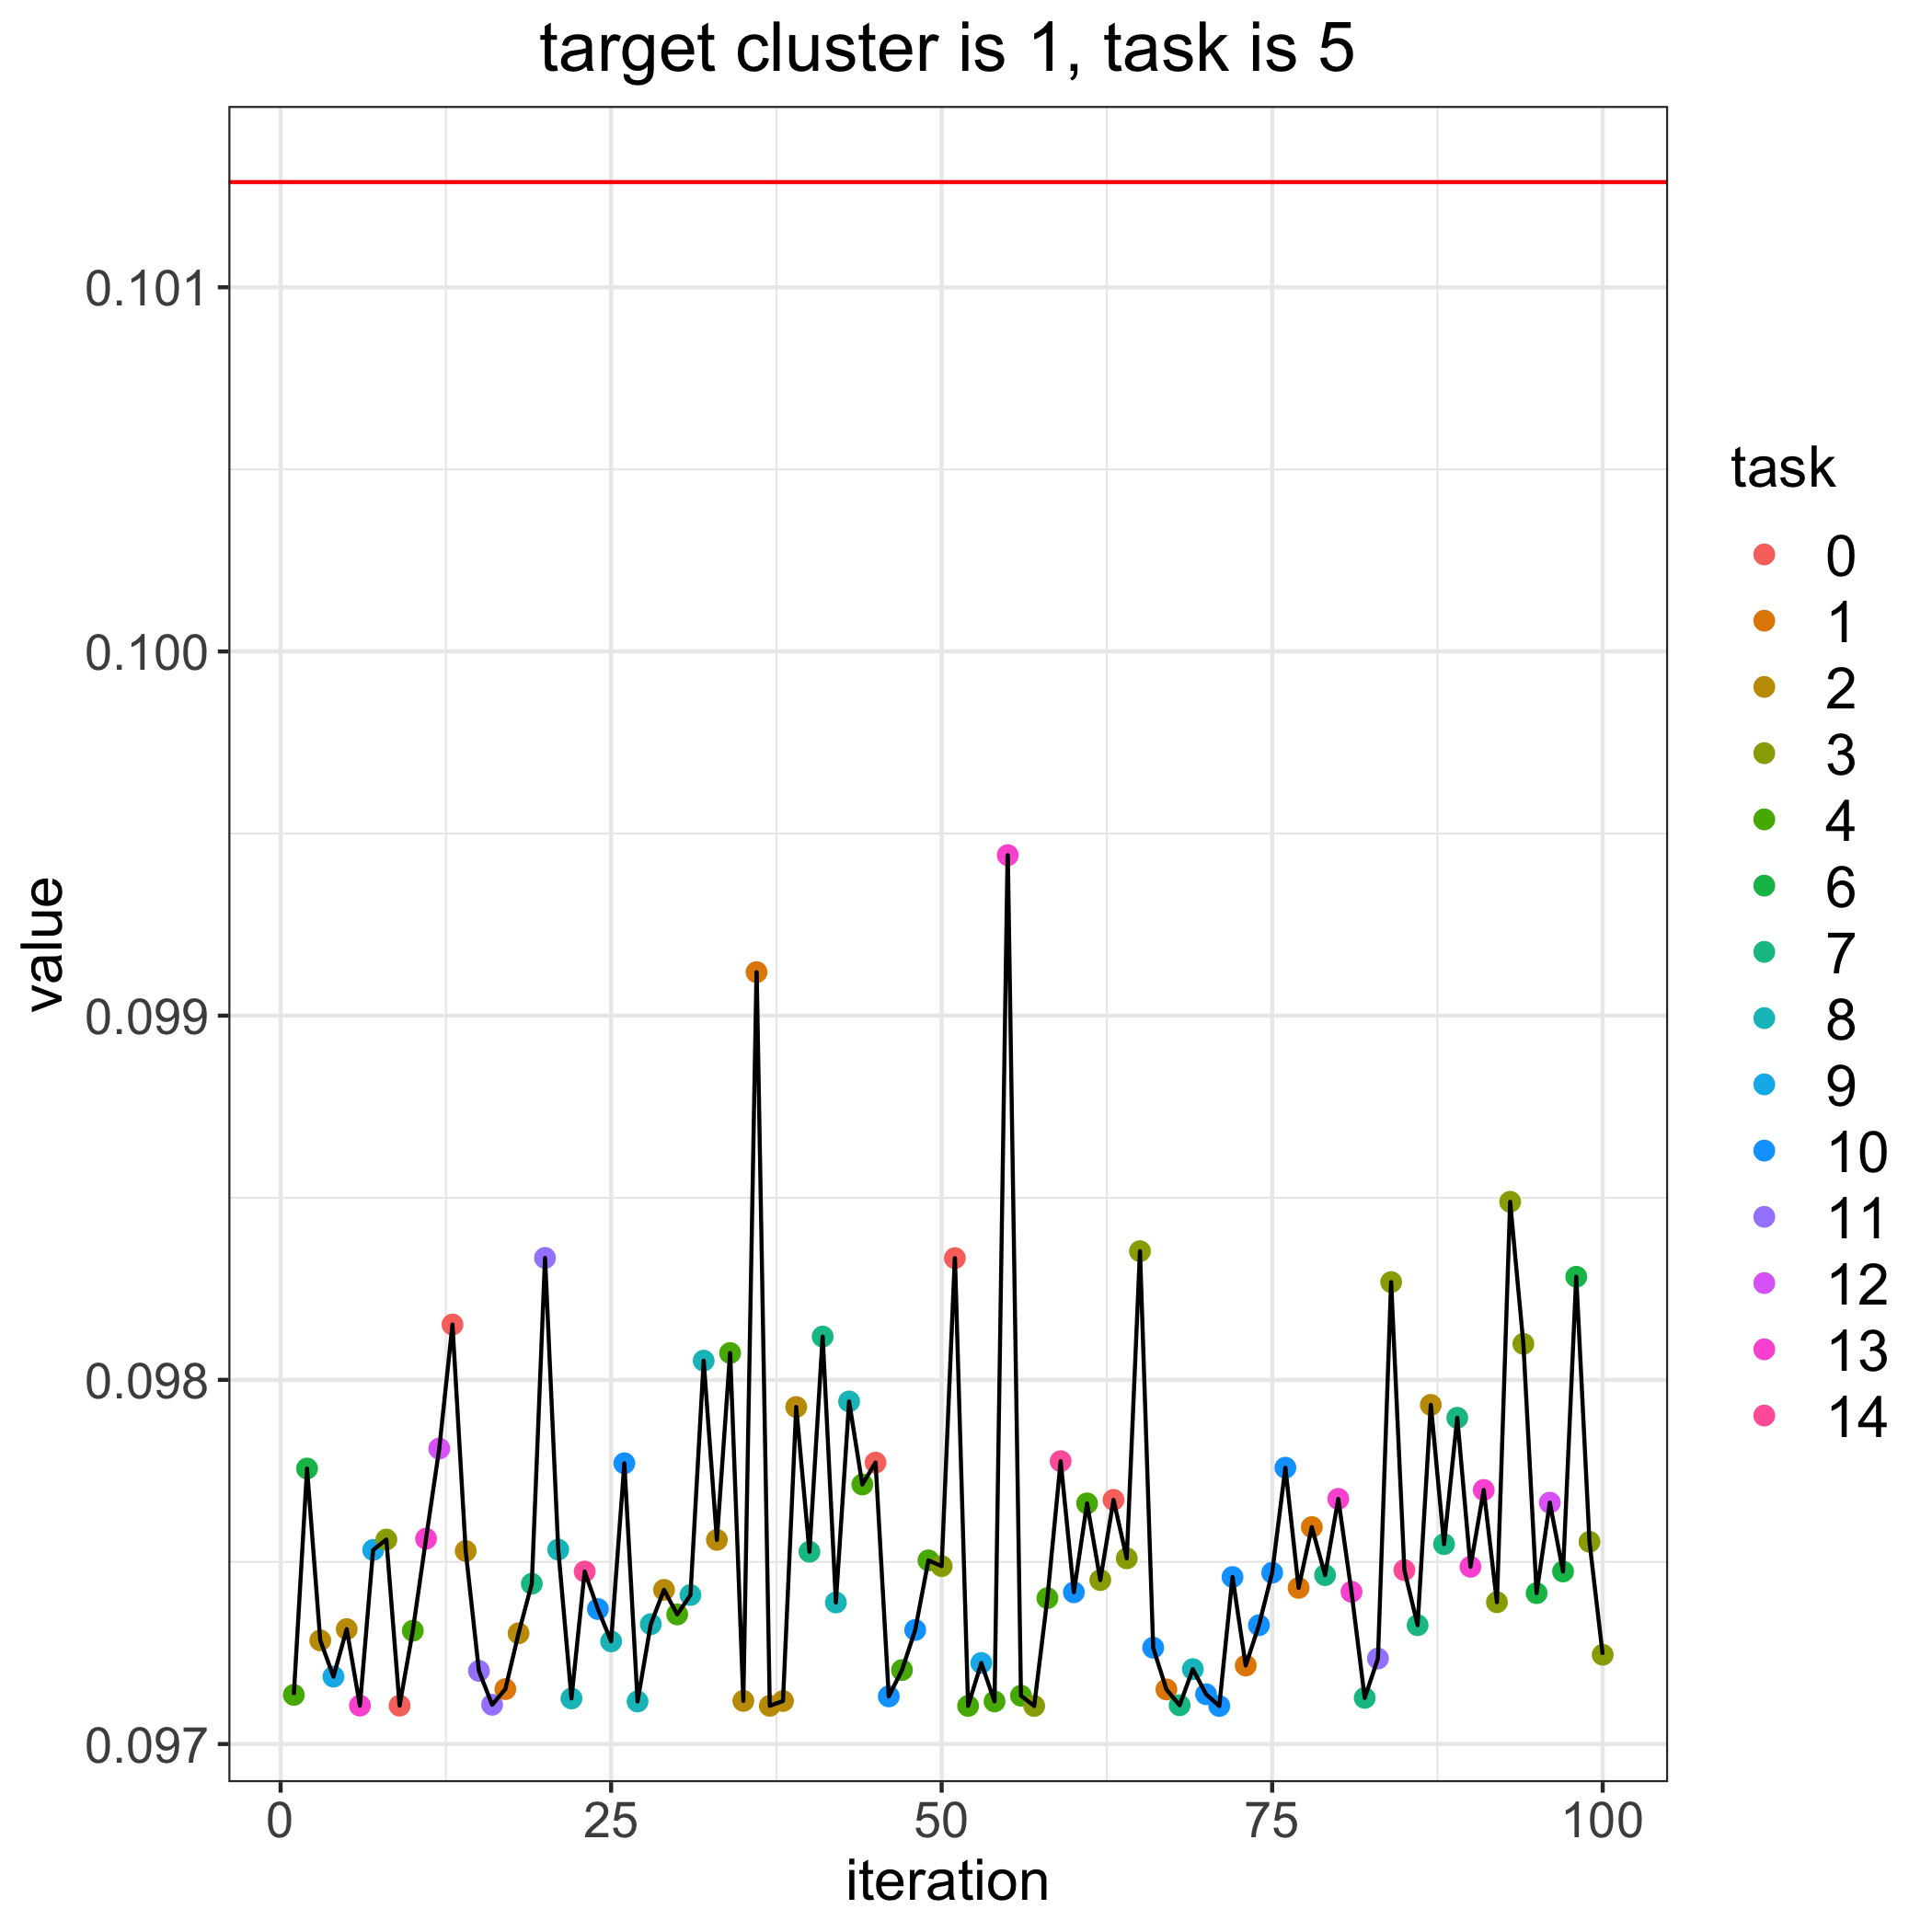

Data behind this chart, as committed beside it:
, losses, bandit_selects
0, 0.1013, 
1, 0.09713, 4.0
2, 0.09776, 6.0
3, 0.09728, 2.0
4, 0.09718, 9.0
5, 0.09732, 2.0
6, 0.09711, 13.0
7, 0.09753, 9.0
8, 0.09756, 3.0
9, 0.09711, 0.0
10, 0.09731, 4.0
11, 0.09756, 13.0
12, 0.09781, 12.0
13, 0.09815, 0.0
14, 0.09753, 2.0
15, 0.0972, 11.0
16, 0.09711, 11.0
17, 0.09715, 1.0
18, 0.0973, 2.0
19, 0.09744, 7.0
20, 0.09833, 11.0
21, 0.09753, 8.0
22, 0.09713, 8.0
23, 0.09747, 14.0
24, 0.09737, 10.0
25, 0.09728, 8.0
26, 0.09777, 10.0
27, 0.09712, 8.0
28, 0.09733, 8.0
29, 0.09742, 2.0
30, 0.09736, 4.0
31, 0.09741, 8.0
32, 0.09805, 8.0
33, 0.09756, 2.0
34, 0.09807, 4.0
35, 0.09712, 2.0
36, 0.09912, 1.0
37, 0.0971, 2.0
38, 0.09712, 2.0
39, 0.09793, 2.0
40, 0.09753, 7.0
41, 0.09812, 7.0
42, 0.09739, 8.0
43, 0.09794, 8.0
44, 0.09771, 4.0
45, 0.09777, 0.0
46, 0.09713, 10.0
47, 0.0972, 4.0
48, 0.09731, 10.0
49, 0.0975, 4.0
50, 0.09749, 3.0
51, 0.09833, 0.0
52, 0.0971, 4.0
53, 0.09722, 9.0
54, 0.09712, 4.0
55, 0.09944, 13.0
56, 0.09713, 4.0
57, 0.0971, 3.0
58, 0.0974, 4.0
59, 0.09778, 14.0
... 41 more rows
